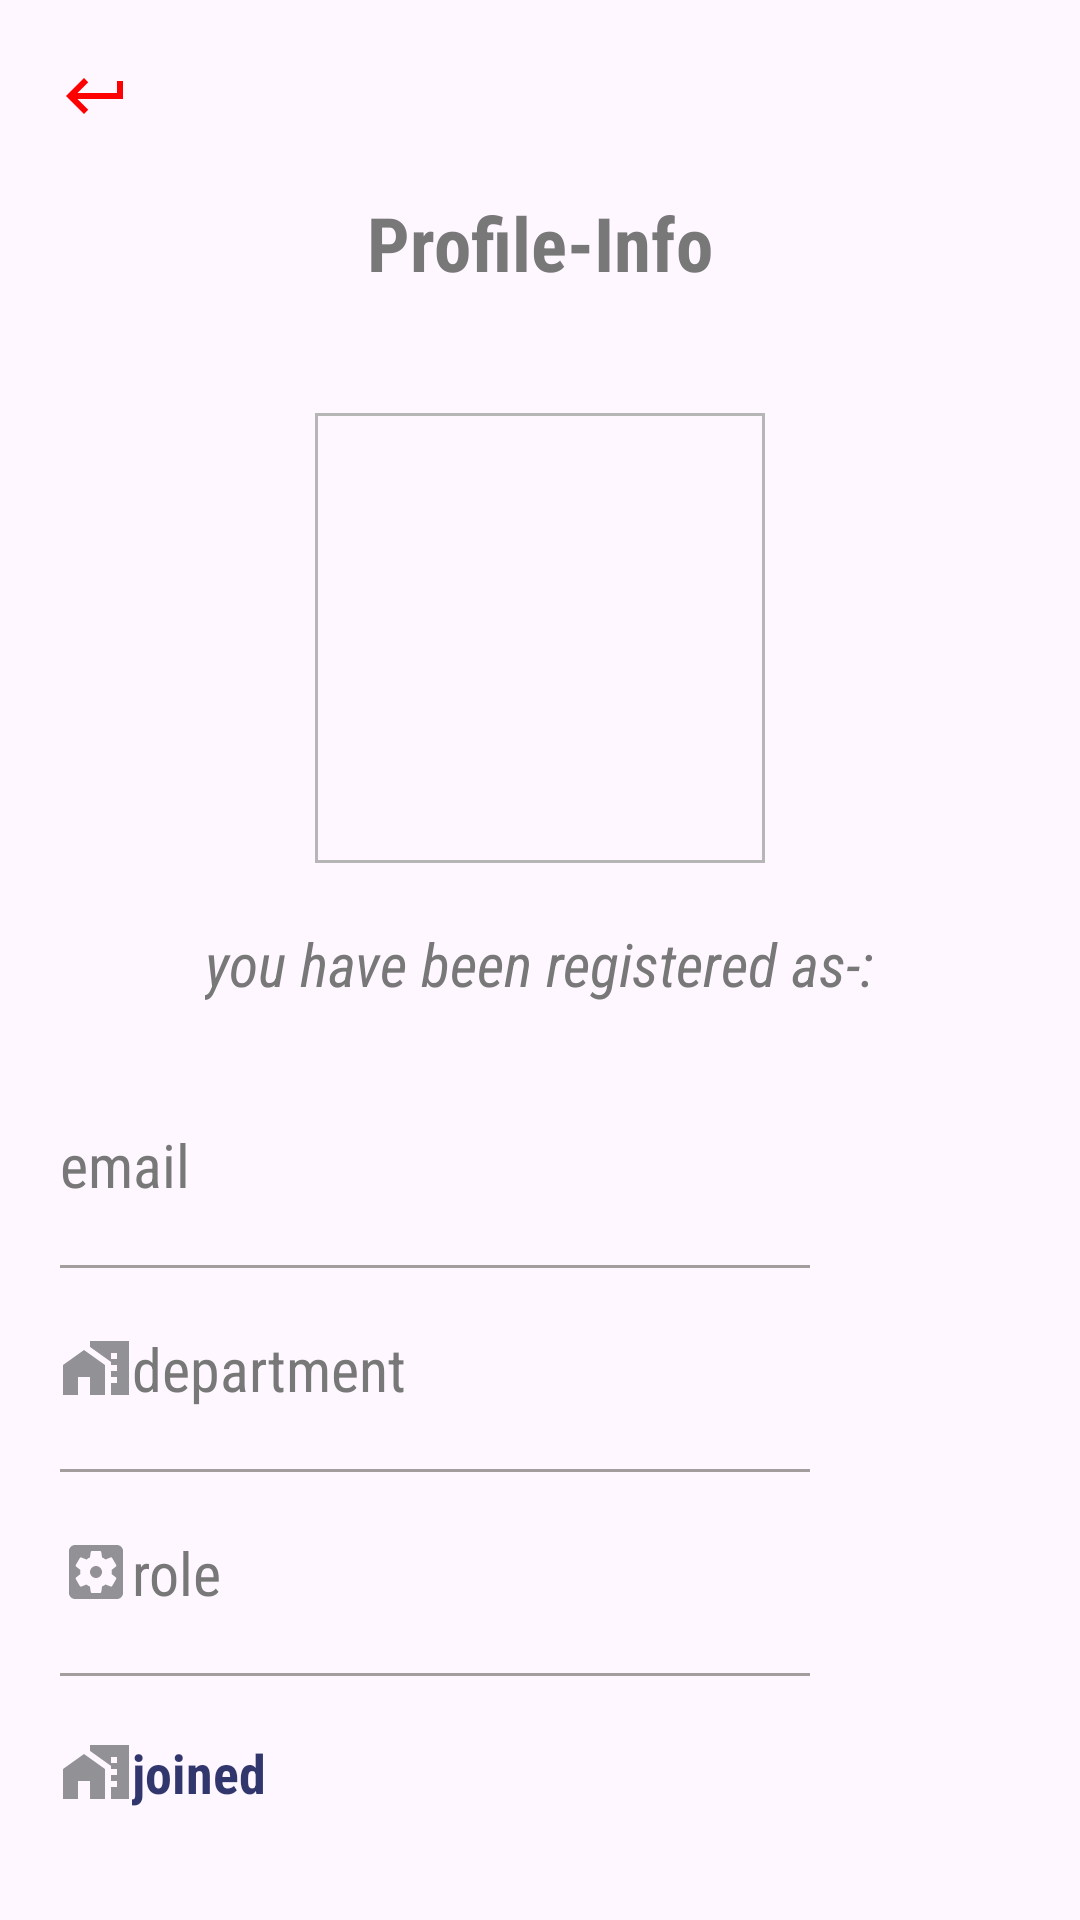

Produce the Android XML layout that renders to this screen, including the resource entries it uses.
<!-- AndroidManifest.xml: application theme Theme.CollegeProject -->
<!-- res/layout/activity_admin.xml -->
<?xml version="1.0" encoding="utf-8"?>
<ScrollView xmlns:android="http://schemas.android.com/apk/res/android"
    xmlns:tools="http://schemas.android.com/tools"
    android:layout_width="match_parent"
    android:layout_height="match_parent"
    android:orientation="vertical"
    tools:context=".Admin">

    <LinearLayout
        android:layout_width="match_parent"
        android:layout_height="match_parent"
        android:orientation="vertical">
        <ImageView
            android:id="@+id/logoutadmin"
            android:layout_width="wrap_content"
            android:layout_height="wrap_content"
            android:padding="20dp"
            android:fontFamily="sans-serif-condensed"
            android:src="@drawable/logout"/>

        <TextView
            android:layout_width="wrap_content"
            android:layout_height="wrap_content"
            android:layout_gravity="center"
            android:fontFamily="sans-serif-condensed"
            android:text="Profile-Info"
            android:textColor="#787878"
            android:textSize="25sp"
            android:textStyle="bold" />

        <ImageView
            android:layout_width="150dp"
            android:layout_height="150dp"
            android:layout_gravity="center"
            android:background="@drawable/stylesheet2"
            android:layout_marginTop="40dp"
            android:src="@drawable/user_avitar" />

        <TextView
            android:layout_width="wrap_content"
            android:layout_height="wrap_content"
            android:layout_gravity="center"
            android:fontFamily="sans-serif-condensed"
            android:padding="20dp"
            android:text="you have been registered as-:"
            android:textColor="#787878"
            android:textSize="20dp"
            android:textStyle="italic" />

        <TextView
            android:id="@+id/emailadmin"
            android:layout_width="wrap_content"
            android:layout_height="wrap_content"
            android:layout_gravity="bottom"
            android:drawableLeft="@drawable/baseline_email_24"
            android:fontFamily="sans-serif-condensed"
            android:padding="20dp"
            android:text="email"
            android:textColor="#787878"
            android:textSize="20dp" />

        <View
            android:layout_width="250dp"
            android:layout_height="1dp"
            android:layout_marginLeft="20dp"
            android:background="#A39D9D" />

        <TextView
            android:id="@+id/depadmin"
            android:layout_width="wrap_content"
            android:layout_height="wrap_content"
            android:layout_gravity="bottom"
            android:fontFamily="sans-serif-condensed"
            android:padding="20dp"
            android:drawableLeft="@drawable/department"
            android:text="department"
            android:textColor="#787878"
            android:textSize="20dp" />

        <View
            android:layout_width="250dp"
            android:layout_height="1dp"
            android:layout_marginLeft="20dp"
            android:background="#A39D9D" />

        <TextView
            android:id="@+id/roleadmin"
            android:layout_width="wrap_content"
            android:layout_height="wrap_content"
            android:layout_gravity="bottom"
            android:fontFamily="sans-serif-condensed"
            android:padding="20dp"
            android:text="role"
            android:drawableLeft="@drawable/role"
            android:textColor="#787878"
            android:textSize="20dp" />

        <View
            android:layout_width="250dp"
            android:layout_height="1dp"
            android:layout_marginLeft="20dp"
            android:background="#A39D9D" />
        <TextView
            android:id="@+id/joinedadmin"
            android:layout_width="wrap_content"
            android:layout_height="wrap_content"
            android:layout_gravity="bottom"
            android:fontFamily="sans-serif-condensed"
            android:padding="20dp"
            android:text="joined"
            android:drawableLeft="@drawable/department"
            android:textStyle="bold"
            android:textColor="#CE00084A"
            android:textSize="18dp" />
    </LinearLayout>

</ScrollView>
<!-- resources referenced by this layout -->
<resources>
  <!-- drawable department (drawable) -->
  <vector android:height="24dp" android:tint="#919196"
      android:viewportHeight="24" android:viewportWidth="24"
      android:width="24dp" xmlns:android="http://schemas.android.com/apk/res/android">
      <path android:fillColor="@android:color/white" android:pathData="M1,11l0,10l5,0l0,-6l4,0l0,6l5,0l0,-10l-7,-5z"/>
      <path android:fillColor="@android:color/white" android:pathData="M10,3v1.97l7,5V11h2v2h-2v2h2v2h-2v4h6V3H10zM19,9h-2V7h2V9z"/>
  </vector>
  <!-- drawable logout (drawable) -->
  <vector android:autoMirrored="true" android:height="24dp"
      android:tint="#FF0000" android:viewportHeight="24"
      android:viewportWidth="24" android:width="24dp" xmlns:android="http://schemas.android.com/apk/res/android">
      <path android:fillColor="@android:color/white" android:pathData="M19,7v4H5.83l3.58,-3.59L8,6l-6,6 6,6 1.41,-1.41L5.83,13H21V7z"/>
  </vector>
  <!-- drawable role (drawable) -->
  <vector android:height="24dp" android:tint="#919196"
      android:viewportHeight="24" android:viewportWidth="24"
      android:width="24dp" xmlns:android="http://schemas.android.com/apk/res/android">
      <path android:fillColor="@android:color/white" android:pathData="M12,10c-1.1,0 -2,0.9 -2,2s0.9,2 2,2 2,-0.9 2,-2 -0.9,-2 -2,-2zM19,3L5,3c-1.11,0 -2,0.9 -2,2v14c0,1.1 0.89,2 2,2h14c1.11,0 2,-0.9 2,-2L21,5c0,-1.1 -0.89,-2 -2,-2zM17.25,12c0,0.23 -0.02,0.46 -0.05,0.68l1.48,1.16c0.13,0.11 0.17,0.3 0.08,0.45l-1.4,2.42c-0.09,0.15 -0.27,0.21 -0.43,0.15l-1.74,-0.7c-0.36,0.28 -0.76,0.51 -1.18,0.69l-0.26,1.85c-0.03,0.17 -0.18,0.3 -0.35,0.3h-2.8c-0.17,0 -0.32,-0.13 -0.35,-0.29l-0.26,-1.85c-0.43,-0.18 -0.82,-0.41 -1.18,-0.69l-1.74,0.7c-0.16,0.06 -0.34,0 -0.43,-0.15l-1.4,-2.42c-0.09,-0.15 -0.05,-0.34 0.08,-0.45l1.48,-1.16c-0.03,-0.23 -0.05,-0.46 -0.05,-0.69 0,-0.23 0.02,-0.46 0.05,-0.68l-1.48,-1.16c-0.13,-0.11 -0.17,-0.3 -0.08,-0.45l1.4,-2.42c0.09,-0.15 0.27,-0.21 0.43,-0.15l1.74,0.7c0.36,-0.28 0.76,-0.51 1.18,-0.69l0.26,-1.85c0.03,-0.17 0.18,-0.3 0.35,-0.3h2.8c0.17,0 0.32,0.13 0.35,0.29l0.26,1.85c0.43,0.18 0.82,0.41 1.18,0.69l1.74,-0.7c0.16,-0.06 0.34,0 0.43,0.15l1.4,2.42c0.09,0.15 0.05,0.34 -0.08,0.45l-1.48,1.16c0.03,0.23 0.05,0.46 0.05,0.69z"/>
  </vector>
  <!-- drawable stylesheet2 (drawable) -->
  <?xml version="1.0" encoding="utf-8"?>
  <shape xmlns:android="http://schemas.android.com/apk/res/android">
  
      <stroke android:width="1dp"
          android:color="#B6B6B6"/>
  
  </shape>
  <style name="Theme.CollegeProject" parent="Base.Theme.CollegeProject" />
  <style name="Base.Theme.CollegeProject" parent="Theme.Material3.DayNight.NoActionBar">
          
          
      </style>
</resources>
